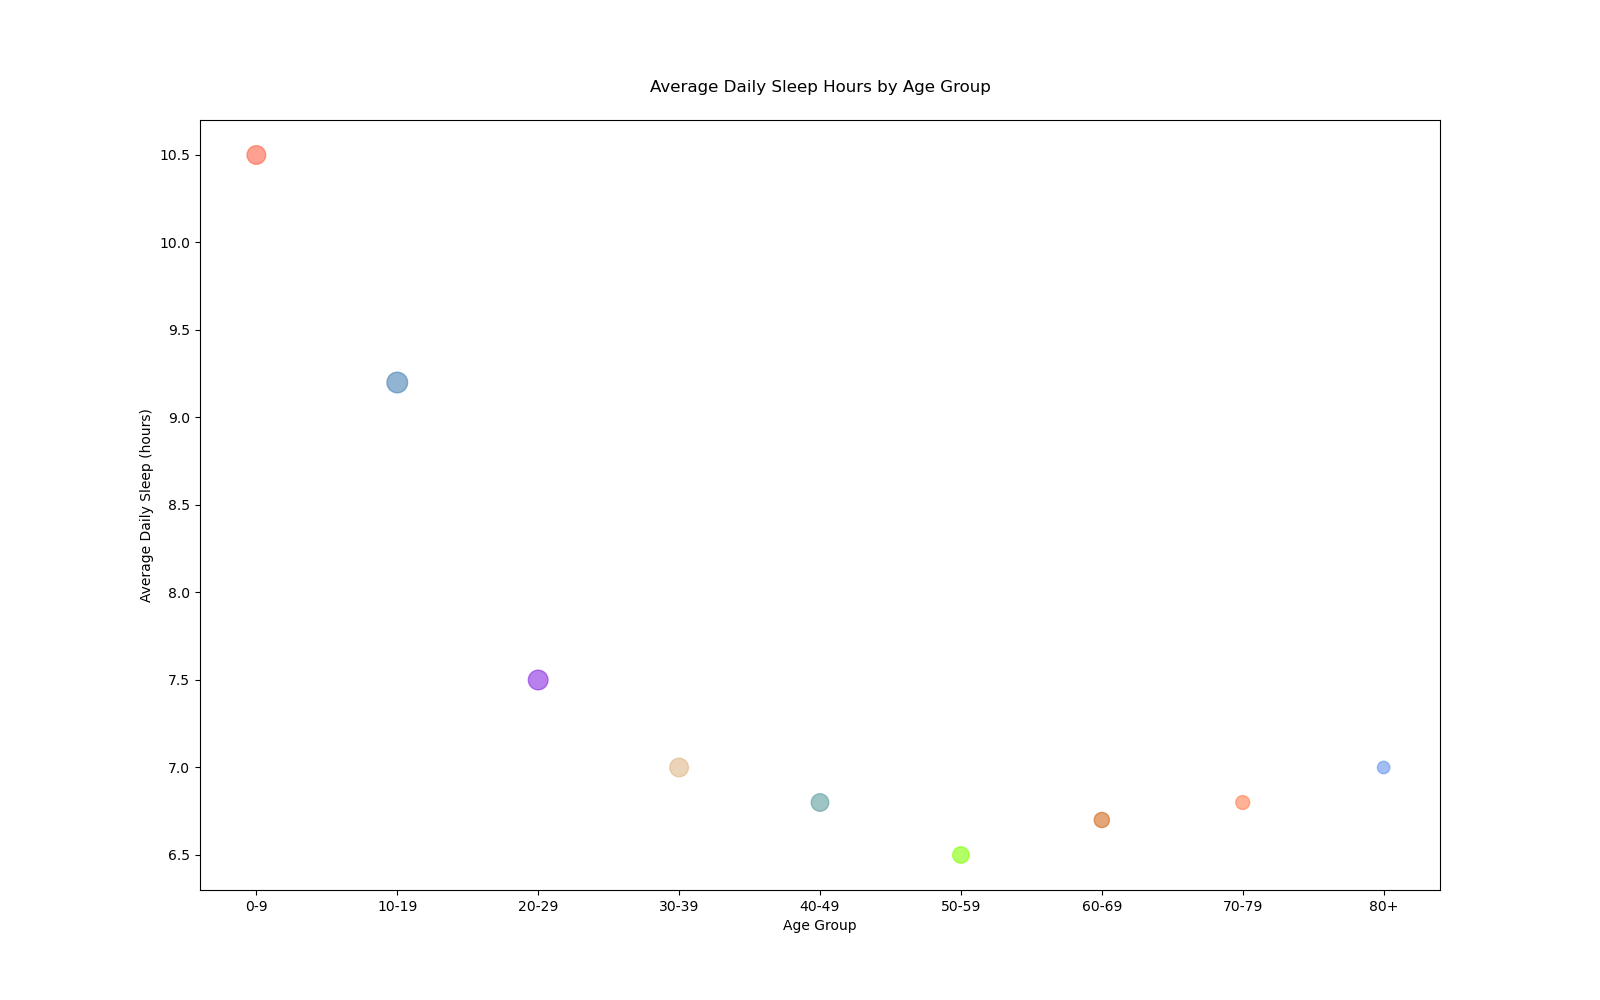

Values plotted in this chart, from the file beside it:
Age Group, Average Daily Sleep (hours), Number of Participants
0-9, 10.5, 180000
10-19, 9.2, 220000
20-29, 7.5, 200000
30-39, 7.0, 180000
40-49, 6.8, 160000
50-59, 6.5, 140000
60-69, 6.7, 120000
70-79, 6.8, 100000
80+, 7.0, 80000
